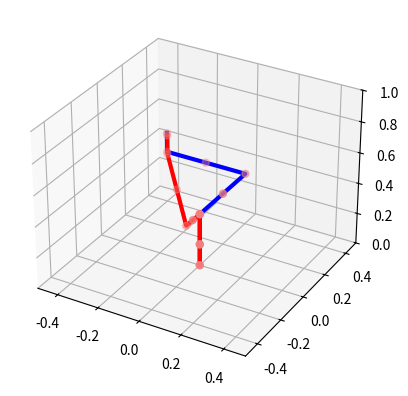

Here is the Python script that generated this plot:
import numpy as np
import matplotlib.pyplot as plt


def Rx(q):
    T = np.array([[1, 0, 0, 0],
                  [0, np.cos(q), -np.sin(q), 0],
                  [0, np.sin(q), np.cos(q), 0],
                  [0, 0, 0, 1]])
    return T


def Ry(q):
    T = np.array([[np.cos(q), 0, np.sin(q), 0],
                  [0, 1, 0, 0],
                  [-np.sin(q), 0, np.cos(q), 0],
                  [0, 0, 0, 1]])
    return T


def Rz(q):
    T = np.array([[np.cos(q), -np.sin(q), 0, 0],
                  [np.sin(q), np.cos(q), 0, 0],
                  [0, 0, 1, 0],
                  [0, 0, 0, 1]])
    return T


def Tx(x):
    T = np.array([[1, 0, 0, x],
                  [0, 1, 0, 0],
                  [0, 0, 1, 0],
                  [0, 0, 0, 1]])
    return T


def Ty(y):
    T = np.array([[1, 0, 0, 0],
                  [0, 1, 0, y],
                  [0, 0, 1, 0],
                  [0, 0, 0, 1]])
    return T


def Tz(z):
    T = np.array([[1, 0, 0, 0],
                  [0, 1, 0, 0],
                  [0, 0, 1, z],
                  [0, 0, 0, 1]])
    return T


def dRx(q):
    T = np.array([[0, 0, 0, 0],
                  [0, -np.sin(q), -np.cos(q), 0],
                  [0, np.cos(q), -np.sin(q), 0],
                  [0, 0, 0, 0]])
    return T


def dRy(q):
    T = np.array([[-np.sin(q), 0, np.cos(q), 0],
                  [0, 0, 0, 0],
                  [-np.cos(q), 0, -np.sin(q), 0],
                  [0, 0, 0, 0]])
    return T


def dRz(q):
    T = np.array([[-np.sin(q), -np.cos(q), 0, 0],
                  [np.cos(q), -np.sin(q), 0, 0],
                  [0, 0, 0, 0],
                  [0, 0, 0, 0]])
    return T


def dTx(x):
    T = np.array([[0, 0, 0, 1],
                  [0, 0, 0, 0],
                  [0, 0, 0, 0],
                  [0, 0, 0, 0]])
    return T


def dTy(y):
    T = np.array([[0, 0, 0, 0],
                  [0, 0, 0, 1],
                  [0, 0, 0, 0],
                  [0, 0, 0, 0]])
    return T


def dTz(z):
    T = np.array([[0, 0, 0, 0],
                  [0, 0, 0, 0],
                  [0, 0, 0, 1],
                  [0, 0, 0, 0]])
    return T


link_length = [0.140, 0.200, 0.200, 0.200, 0.200, 0.200, 0.126]


def FK(q, links):
    T = np.linalg.multi_dot([Tz(links[0]),
                             Rz(q[0]),
                             Tz(links[1]),
                             Ry(q[1]),
                             Tz(links[2]),
                             Rz(q[2]),
                             Tz(links[3]),
                             Ry(q[3]),
                             Tz(links[4]),
                             Rz(q[4]),
                             Tz(links[5]),
                             Ry(q[5]),
                             Tz(links[6]),
                             Rz(q[6])])

    return T


def GetJacobianColumn(dT, T_inv):
    dT = np.linalg.multi_dot([dT, T_inv])
    return np.vstack([dT[0, 3], dT[1, 3], dT[2, 3], dT[2, 1], dT[0, 2], dT[1, 0]])


def JacobianVirtual(q, links):
    T = FK(q, links)
    T[0:3, 3] = 0
    T_inv = np.transpose(T)

    dT = np.linalg.multi_dot([Tz(links[0]),
                             dRz(q[0]),
                             Tz(links[1]),
                             Ry(q[1]),
                             Tz(links[2]),
                             Rz(q[2]),
                             Tz(links[3]),
                             Ry(q[3]),
                             Tz(links[4]),
                             Rz(q[4]),
                             Tz(links[5]),
                             Ry(q[5]),
                             Tz(links[6]),
                             Rz(q[6])])

    dT = np.linalg.multi_dot([dT, T_inv])
    J1 = np.vstack([dT[0, 3], dT[1, 3], dT[2, 3], dT[2, 1], dT[0, 2], dT[1, 0]])

    dT = np.linalg.multi_dot([Tz(links[0]),
                             Rz(q[0]),
                             Tz(links[1]),
                             dRy(q[1]),
                             Tz(links[2]),
                             Rz(q[2]),
                             Tz(links[3]),
                             Ry(q[3]),
                             Tz(links[4]),
                             Rz(q[4]),
                             Tz(links[5]),
                             Ry(q[5]),
                             Tz(links[6]),
                             Rz(q[6])])


    dT = np.linalg.multi_dot([dT, T_inv])
    J2 = np.vstack([dT[0, 3], dT[1, 3], dT[2, 3], dT[2, 1], dT[0, 2], dT[1, 0]])

    dT = np.linalg.multi_dot([Tz(links[0]),
                             Rz(q[0]),
                             Tz(links[1]),
                             Ry(q[1]),
                             Tz(links[2]),
                             dRz(q[2]),
                             Tz(links[3]),
                             Ry(q[3]),
                             Tz(links[4]),
                             Rz(q[4]),
                             Tz(links[5]),
                             Ry(q[5]),
                             Tz(links[6]),
                             Rz(q[6])])


    dT = np.linalg.multi_dot([dT, T_inv])
    J3 = np.vstack([dT[0, 3], dT[1, 3], dT[2, 3], dT[2, 1], dT[0, 2], dT[1, 0]])

    dT = np.linalg.multi_dot([Tz(links[0]),
                             Rz(q[0]),
                             Tz(links[1]),
                             Ry(q[1]),
                             Tz(links[2]),
                             Rz(q[2]),
                             Tz(links[3]),
                             dRy(q[3]),
                             Tz(links[4]),
                             Rz(q[4]),
                             Tz(links[5]),
                             Ry(q[5]),
                             Tz(links[6]),
                             Rz(q[6])])

    dT = np.linalg.multi_dot([dT, T_inv])
    J4 = np.vstack([dT[0, 3], dT[1, 3], dT[2, 3], dT[2, 1], dT[0, 2], dT[1, 0]])

    dT = np.linalg.multi_dot([Tz(links[0]),
                             Rz(q[0]),
                             Tz(links[1]),
                             Ry(q[1]),
                             Tz(links[2]),
                             Rz(q[2]),
                             Tz(links[3]),
                             Ry(q[3]),
                             Tz(links[4]),
                             dRz(q[4]),
                             Tz(links[5]),
                             Ry(q[5]),
                             Tz(links[6]),
                             Rz(q[6])])

    dT = np.linalg.multi_dot([dT, T_inv])
    J5 = np.vstack([dT[0, 3], dT[1, 3], dT[2, 3], dT[2, 1], dT[0, 2], dT[1, 0]])

    dT = np.linalg.multi_dot([Tz(links[0]),
                             Rz(q[0]),
                             Tz(links[1]),
                             Ry(q[1]),
                             Tz(links[2]),
                             Rz(q[2]),
                             Tz(links[3]),
                             Ry(q[3]),
                             Tz(links[4]),
                             Rz(q[4]),
                             Tz(links[5]),
                             dRy(q[5]),
                             Tz(links[6]),
                             Rz(q[6])])

    dT = np.linalg.multi_dot([dT, T_inv])
    J6 = np.vstack([dT[0, 3], dT[1, 3], dT[2, 3], dT[2, 1], dT[0, 2], dT[1, 0]])

    dT = np.linalg.multi_dot([Tz(links[0]),
                             Rz(q[0]),
                             Tz(links[1]),
                             Ry(q[1]),
                             Tz(links[2]),
                             Rz(q[2]),
                             Tz(links[3]),
                             Ry(q[3]),
                             Tz(links[4]),
                             Rz(q[4]),
                             Tz(links[5]),
                             Ry(q[5]),
                             Tz(links[6]),
                             dRz(q[6])])

    dT = np.linalg.multi_dot([dT, T_inv])
    J7 = np.vstack([dT[0, 3], dT[1, 3], dT[2, 3], dT[2, 1], dT[0, 2], dT[1, 0]])

    J = np.hstack([J1, J2, J3, J4, J5, J6, J7])
    return J


ax = plt.axes(projection='3d')


def PlotFK(q, links, color='b'):
    pos0 = [0, 0, 0]

    T = Tz(links[0])

    pos1 = T[0:3, 3]

    T = np.linalg.multi_dot([Tz(links[0]),
                             Rz(q[0]),
                             Tz(links[1])])

    pos2 = T[0:3, 3]

    T = np.linalg.multi_dot([Tz(links[0]),
                             Rz(q[0]),
                             Tz(links[1]),
                             Ry(q[1]),
                             Tz(links[2])])
    pos3 = T[0:3, 3]

    T = np.linalg.multi_dot([Tz(links[0]),
                             Rz(q[0]),
                             Tz(links[1]),
                             Ry(q[1]),
                             Tz(links[2]),
                             Rz(q[2]),
                             Tz(links[3])])

    pos4 = T[0:3, 3]

    T = np.linalg.multi_dot([Tz(links[0]),
                             Rz(q[0]),
                             Tz(links[1]),
                             Ry(q[1]),
                             Tz(links[2]),
                             Rz(q[2]),
                             Tz(links[3]),
                             Ry(q[3]),
                             Tz(links[4])])

    pos5 = T[0:3, 3]

    T = np.linalg.multi_dot([Tz(links[0]),
                             Rz(q[0]),
                             Tz(links[1]),
                             Ry(q[1]),
                             Tz(links[2]),
                             Rz(q[2]),
                             Tz(links[3]),
                             Ry(q[3]),
                             Tz(links[4]),
                             Rz(q[4]),
                             Tz(links[5])])

    pos6 = T[0:3, 3]


    T = np.linalg.multi_dot([Tz(links[0]),
                             Rz(q[0]),
                             Tz(links[1]),
                             Ry(q[1]),
                             Tz(links[2]),
                             Rz(q[2]),
                             Tz(links[3]),
                             Ry(q[3]),
                             Tz(links[4]),
                             Rz(q[4]),
                             Tz(links[5]),
                             Ry(q[5]),
                             Tz(links[6]),
                             Rz(q[6])])

    pos7 = T[0:3, 3]

    print(f"End-effector pos: {pos7}")

    x = [pos0[0], pos1[0], pos2[0], pos3[0], pos4[0], pos5[0], pos6[0], pos7[0]]
    y = [pos0[1], pos1[1], pos2[1], pos3[1], pos4[1], pos5[1], pos6[1], pos7[1]]
    z = [pos0[2], pos1[2], pos2[2], pos3[2], pos4[2], pos5[2], pos6[2], pos7[2]]

    ax.set_xlim(-0.5, 0.5)
    ax.set_ylim(-0.5, 0.5)
    ax.set_zlim(0, 1)

    ax.plot3D(x, y, z, linewidth=3, c=color)
    ax.scatter3D(x, y, z, s=25, c='lightcoral')


# Print first fk

def WeightedPseudoInv(q_current, weighs):
    i = 0
    error = [10, 10, 10, 10, 10, 10]

    while abs(sum(error[0:3])) > 0.01 or i < 2:
        r_current = FK(q_current, link_length)
        r_current = np.hstack([r_current[0:3, 3], [0, 0, 0]])

        error = r_global - r_current
        print(f"[{i}] Error sum: {round(sum(error[0:3]), 4)}")
        d_error = error / 100

        jac = JacobianVirtual(q_current, link_length)
        print(jac.shape)

        J_wgh_1 = np.linalg.multi_dot([np.linalg.pinv(weighs), np.transpose(jac)])
        J_wgh_2 = np.linalg.multi_dot([jac, np.linalg.pinv(weighs), np.transpose(jac)])

        J_wgh = np.linalg.multi_dot([J_wgh_1, np.linalg.pinv(J_wgh_2)])

        delta_q = np.dot(J_wgh, d_error)
        print(delta_q.shape)

        q_current = q_current + delta_q
        i += 1

    return q_current


def DLS(q_current, links_length):
    i = 0
    error = [10, 10, 10, 10, 10, 10]

    nu = 0.1
    Im = np.ones(6)

    for i in range (0, 1000):
    #while abs(sum(error[0:3])) > 0.01 or i < 2:
        r_current = FK(q_current, link_length)
        r_current = np.hstack([r_current[0:3, 3], [0, 0, 0]])

        error = r_global - r_current
        print(f"[{i}] Error sum: {round(sum(error[0:3]), 4)}")
        d_error = error / 100

        J = JacobianVirtual(q_current, links_length)
        J_pinv = np.dot(np.transpose(J), np.linalg.pinv(np.dot(J, np.transpose(J))+nu**2 * Im))

        delta_q = np.dot(J_pinv, d_error)

        q_current = q_current + delta_q
        i += 1

    return q_current


PlotFK([np.pi / 2, np.pi / 2, np.pi / 2, np.pi / 2, np.pi / 2, np.pi / 2, np.pi / 2], link_length)

r_global = np.array([-0.4, 0.4, 0.466, 0, 0, 0])

q_start = np.array([0, 0, 0, 0, 0, 0, 0])
weighs_pseudo_inv = np.diag([1, 1, 1, 1, 1, 1, 1])

q_final = WeightedPseudoInv(q_start, weighs_pseudo_inv)

#q_final = DLS(q_start, link_length)

# Print second fk
PlotFK(q_final, link_length, 'r')
plt.show()
